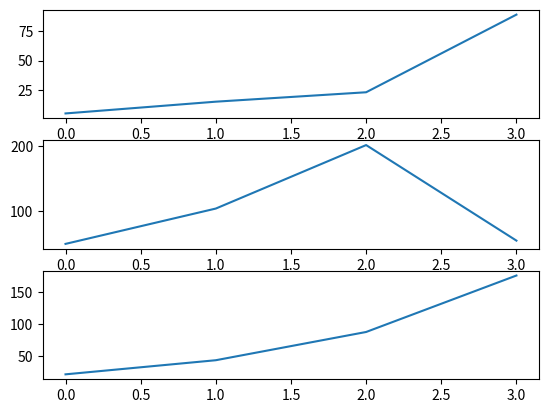

Python code for this plot:
import numpy as np
import matplotlib.pyplot as plt
first=np.array([5,15,23,89])
plt.subplot(3,1,1)
plt.plot(first)
second=np.array([50,104,201,55])
plt.subplot(3,1,2)
plt.plot(second)
third=np.array([22,44,88,176])
plt.subplot(3,1,3)
plt.plot(third)
plt.show()
